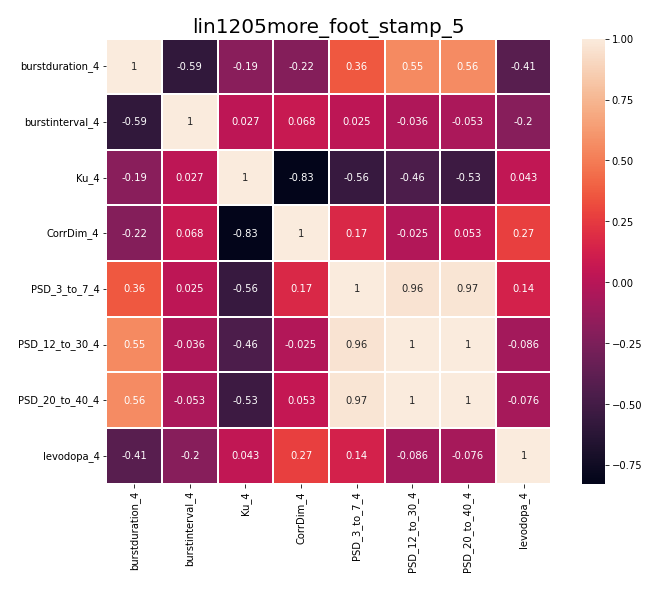

The table this chart was drawn from, first rows:
, burstduration_4, burstinterval_4, Ku_4, CorrDim_4, PSD_3_to_7_4, PSD_12_to_30_4, PSD_20_to_40_4, levodopa_4
burstduration_4, 1.0, -0.5907, -0.1948, -0.2185, 0.3642, 0.5543, 0.5586, -0.4084
burstinterval_4, -0.5907, 1.0, 0.02671, 0.06757, 0.02486, -0.03583, -0.05318, -0.2002
Ku_4, -0.1948, 0.02671, 1.0, -0.8263, -0.5583, -0.4599, -0.5289, 0.04286
CorrDim_4, -0.2185, 0.06757, -0.8263, 1.0, 0.1708, -0.02516, 0.05306, 0.2675
PSD_3_to_7_4, 0.3642, 0.02486, -0.5583, 0.1708, 1.0, 0.9602, 0.9677, 0.1362
PSD_12_to_30_4, 0.5543, -0.03583, -0.4599, -0.02516, 0.9602, 1.0, 0.9965, -0.08605
PSD_20_to_40_4, 0.5586, -0.05318, -0.5289, 0.05306, 0.9677, 0.9965, 1.0, -0.0756
levodopa_4, -0.4084, -0.2002, 0.04286, 0.2675, 0.1362, -0.08605, -0.0756, 1.0
